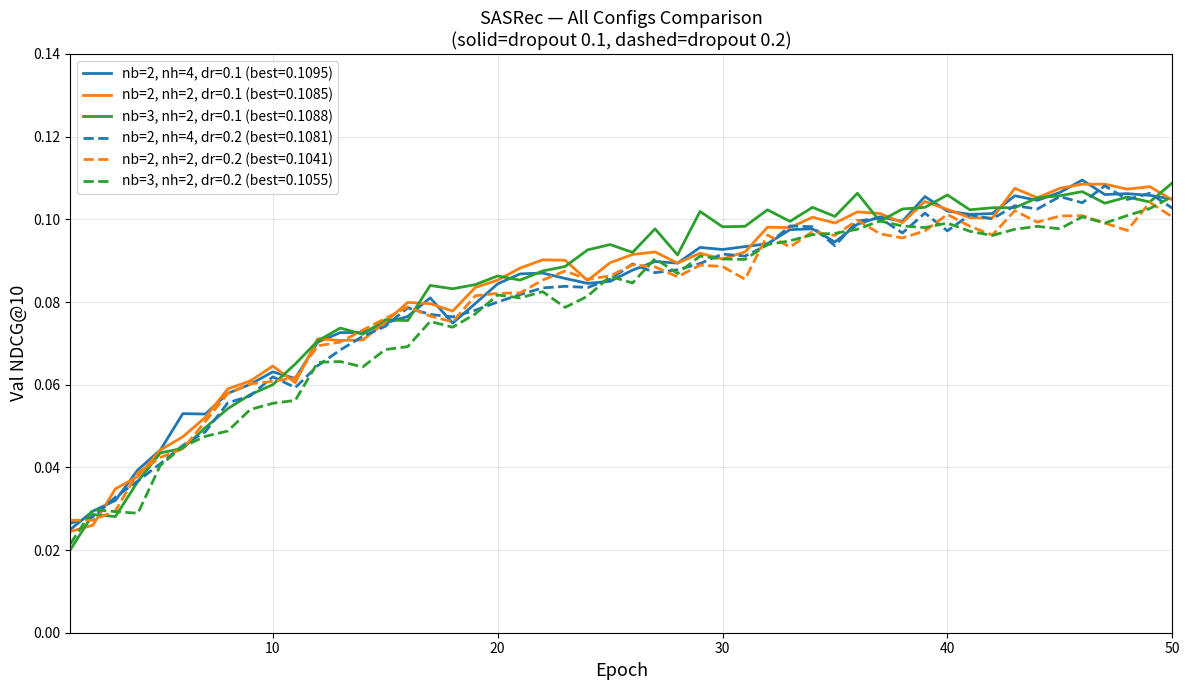

Source code (Python):
import matplotlib
matplotlib.use('Agg')
import matplotlib.pyplot as plt

epochs = list(range(1, 51))

data = {
    'nb=2, nh=4, dr=0.1 (best=0.1095)': [
        0.025, 0.0294, 0.032, 0.0394, 0.0442, 0.053, 0.0529, 0.0579, 0.0601, 0.0631,
        0.0615, 0.0703, 0.0726, 0.0726, 0.0749, 0.0765, 0.081, 0.0749, 0.0796, 0.0844,
        0.0868, 0.087, 0.0857, 0.0845, 0.085, 0.0877, 0.0898, 0.0894, 0.0932, 0.0927,
        0.0934, 0.0941, 0.0975, 0.0977, 0.0945, 0.0988, 0.1006, 0.0995, 0.1055, 0.102,
        0.1012, 0.1014, 0.1057, 0.1046, 0.1065, 0.1095, 0.106, 0.1062, 0.1058, 0.1049,
    ],
    'nb=2, nh=2, dr=0.1 (best=0.1085)': [
        0.0245, 0.026, 0.0348, 0.0378, 0.0442, 0.0474, 0.0521, 0.059, 0.0609, 0.0645,
        0.0605, 0.0711, 0.0707, 0.0708, 0.0751, 0.0799, 0.0796, 0.0778, 0.0835, 0.0853,
        0.0882, 0.0902, 0.0901, 0.0852, 0.0895, 0.0915, 0.0921, 0.0894, 0.0918, 0.0904,
        0.0921, 0.0981, 0.098, 0.1005, 0.0991, 0.1018, 0.1014, 0.0992, 0.1043, 0.1024,
        0.1004, 0.1003, 0.1075, 0.1052, 0.1075, 0.1085, 0.1085, 0.1073, 0.1079, 0.1047,
    ],
    'nb=3, nh=2, dr=0.1 (best=0.1088)': [
        0.0201, 0.0286, 0.0281, 0.0366, 0.0435, 0.0446, 0.0496, 0.0542, 0.0576, 0.06,
        0.065, 0.0706, 0.0737, 0.0722, 0.0757, 0.0755, 0.084, 0.0832, 0.0842, 0.0863,
        0.0853, 0.0875, 0.0886, 0.0926, 0.0939, 0.092, 0.0977, 0.0914, 0.1019, 0.0982,
        0.0983, 0.1023, 0.0995, 0.1029, 0.1007, 0.1063, 0.0995, 0.1025, 0.1029, 0.1059,
        0.1023, 0.1028, 0.1028, 0.1052, 0.1057, 0.1067, 0.1039, 0.1054, 0.1042, 0.1088,
    ],
    'nb=2, nh=4, dr=0.2 (best=0.1081)': [
        0.0265, 0.028, 0.0328, 0.0367, 0.0409, 0.0453, 0.0486, 0.0556, 0.0573, 0.0619,
        0.0593, 0.0646, 0.0684, 0.0717, 0.0741, 0.0786, 0.077, 0.0764, 0.078, 0.08,
        0.0818, 0.0834, 0.0838, 0.0835, 0.0855, 0.0892, 0.0871, 0.0878, 0.0893, 0.0916,
        0.0911, 0.0938, 0.0984, 0.0982, 0.0936, 0.0996, 0.1003, 0.0967, 0.1015, 0.0972,
        0.1011, 0.1001, 0.1033, 0.1025, 0.1055, 0.104, 0.1081, 0.1048, 0.1063, 0.1027,
    ],
    'nb=2, nh=2, dr=0.2 (best=0.1041)': [
        0.0272, 0.0272, 0.0295, 0.0387, 0.0424, 0.0445, 0.0511, 0.0579, 0.0602, 0.0608,
        0.0617, 0.0694, 0.0703, 0.0732, 0.076, 0.0788, 0.0766, 0.0752, 0.0815, 0.0821,
        0.0822, 0.0853, 0.0875, 0.0855, 0.0863, 0.089, 0.0885, 0.0861, 0.0889, 0.0886,
        0.0855, 0.0962, 0.0933, 0.097, 0.0961, 0.0998, 0.0965, 0.0955, 0.0972, 0.1012,
        0.0983, 0.0962, 0.1021, 0.0993, 0.1008, 0.1009, 0.0991, 0.0973, 0.1041, 0.1006,
    ],
    'nb=3, nh=2, dr=0.2 (best=0.1055)': [
        0.0215, 0.0298, 0.0293, 0.0289, 0.0405, 0.045, 0.0475, 0.0488, 0.054, 0.0555,
        0.0562, 0.0654, 0.0656, 0.0643, 0.0685, 0.0692, 0.0753, 0.0739, 0.0771, 0.0817,
        0.081, 0.0825, 0.0787, 0.0814, 0.0862, 0.0846, 0.0905, 0.0869, 0.0911, 0.0904,
        0.0903, 0.0939, 0.0948, 0.0963, 0.0966, 0.0976, 0.0996, 0.0984, 0.098, 0.0991,
        0.0971, 0.0961, 0.0976, 0.0983, 0.0977, 0.1006, 0.0991, 0.1009, 0.1026, 0.1055,
    ],
}

colors = ['tab:blue', 'tab:orange', 'tab:green', 'tab:blue', 'tab:orange', 'tab:green']
styles = ['-', '-', '-', '--', '--', '--']

fig, ax = plt.subplots(figsize=(12, 7))

for (label, vals), color, style in zip(data.items(), colors, styles):
    ax.plot(epochs, vals, label=label, linewidth=2, color=color, linestyle=style)

ax.set_xlabel('Epoch', fontsize=13)
ax.set_ylabel('Val NDCG@10', fontsize=13)
ax.set_title('SASRec — All Configs Comparison\n(solid=dropout 0.1, dashed=dropout 0.2)', fontsize=13)
ax.legend(fontsize=10, loc='upper left')
ax.grid(True, alpha=0.3)
ax.set_xlim(1, 50)
ax.set_ylim(0, 0.14)

plt.tight_layout()
plt.savefig('graph_all_configs.png', dpi=150)
print('Saved graph_all_configs.png')
